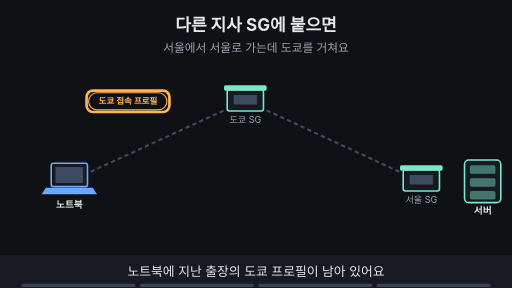
t = 0.00 s
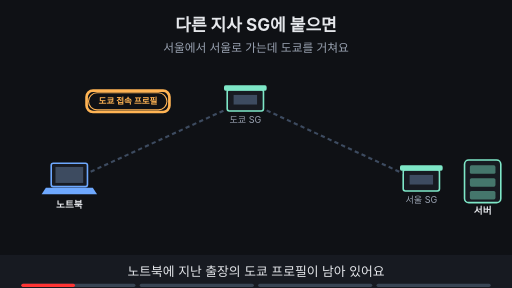
t = 1.88 s
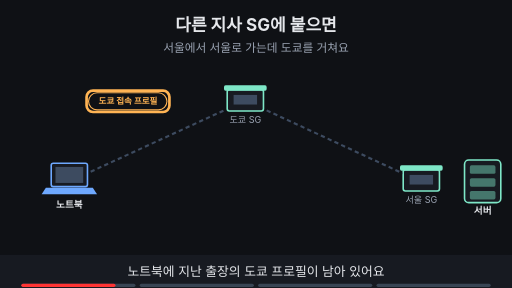
t = 3.30 s
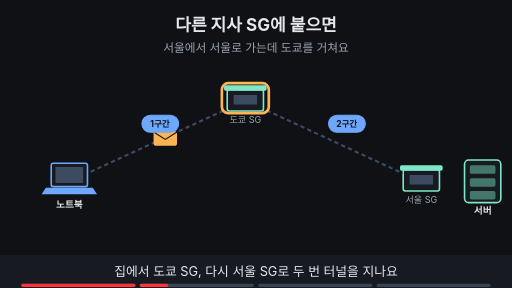
t = 5.00 s
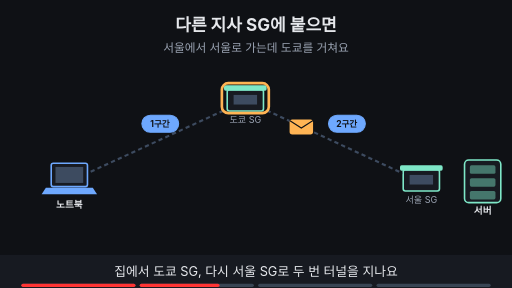
t = 6.80 s
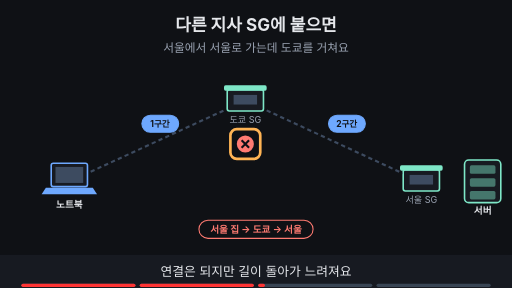
t = 8.24 s

The animated SVG that drew these frames (rendered in a browser with its animation timeline set to each time). Animation: 20 SMIL elements (animate=19,animateTransform=1); frames cover the first 8.24 s, repeats indefinitely.

<svg xmlns="http://www.w3.org/2000/svg" viewBox="0 0 960 540" width="960" height="540" font-family="-apple-system,'Apple SD Gothic Neo','Segoe UI',sans-serif">
<title>다른 지사 SG에 붙으면</title>
<rect width="960" height="540" fill="#0f1115"/>
<text x="480" y="58" text-anchor="middle" font-size="32" font-weight="700" fill="#e6e8ec">다른 지사 SG에 붙으면</text>
<text x="480" y="98" text-anchor="middle" font-size="22" fill="#9aa3b2">서울에서 서울로 가는데 도쿄를 거쳐요</text>
<rect x="96" y="306" width="68" height="44" rx="4" fill="#171a21" stroke="#6ea8fe" stroke-width="3"/><rect x="104" y="313" width="52" height="30" fill="#3d4b60"/><polygon points="86,352 174,352 182,364 78,364" fill="#6ea8fe"/><text x="130" y="390" text-anchor="middle" font-size="18" font-weight="700" fill="#e6e8ec">노트북</text><rect x="426" y="168" width="68" height="40" rx="4" fill="#171a21" stroke="#7ee7c7" stroke-width="3"/><rect x="420" y="160" width="80" height="10" rx="3" fill="#7ee7c7"/><rect x="438" y="178" width="44" height="18" fill="#3d4b60"/><text x="460" y="230" text-anchor="middle" font-size="17" fill="#9aa3b2">도쿄 SG</text><rect x="756" y="318" width="68" height="40" rx="4" fill="#171a21" stroke="#7ee7c7" stroke-width="3"/><rect x="750" y="310" width="80" height="10" rx="3" fill="#7ee7c7"/><rect x="768" y="328" width="44" height="18" fill="#3d4b60"/><text x="790" y="380" text-anchor="middle" font-size="17" fill="#9aa3b2">서울 SG</text><rect x="871" y="300" width="68" height="80" rx="8" fill="#171a21" stroke="#7ee7c7" stroke-width="3"/><rect x="881" y="310" width="48" height="16" rx="3" fill="#7ee7c7" fill-opacity="0.45"/><rect x="881" y="334" width="48" height="16" rx="3" fill="#7ee7c7" fill-opacity="0.45"/><rect x="881" y="358" width="48" height="16" rx="3" fill="#7ee7c7" fill-opacity="0.45"/><text x="905" y="402" text-anchor="middle" font-size="18" font-weight="700" fill="#e6e8ec">서버</text><line x1="170" y1="322" x2="420" y2="207" stroke="#3d4b60" stroke-width="4" stroke-dasharray="8 6"/><line x1="500" y1="207" x2="755" y2="325" stroke="#3d4b60" stroke-width="4" stroke-dasharray="8 6"/><g opacity="1"><animate attributeName="opacity" values="1;1;0;0" keyTimes="0;0.235;0.250;1" dur="16s" repeatCount="indefinite"/><rect x="166" y="174" width="147" height="32" rx="16" fill="#0f1115" stroke="#ffb454" stroke-width="2"/><text x="240" y="195.76" text-anchor="middle" font-size="16" font-weight="700" fill="#ffb454">도쿄 접속 프로필</text></g><g opacity="1"><animate attributeName="opacity" values="1;1;0;0" keyTimes="0;0.235;0.250;1" dur="16s" repeatCount="indefinite"/><rect x="162.32" y="170.0" width="155.36" height="40" rx="12" fill="none" stroke="#ffb454" stroke-width="5"/></g><g opacity="0"><animate attributeName="opacity" values="0;0;1;1;0;0" keyTimes="0;0.250;0.265;0.485;0.500;1" dur="16s" repeatCount="indefinite"/><g><animateTransform attributeName="transform" type="translate" values="170,325;170,325;420,208;500,208;760,328;760,328" keyTimes="0.000;0.275;0.342;0.408;0.475;1.000" dur="16s" repeatCount="indefinite"/><rect x="-22" y="-14" width="44" height="28" rx="5" fill="#ffb454"/><path d="M-22 -12 l22 14 l22 -14" fill="none" stroke="#0f1115" stroke-width="2"/></g></g><g opacity="0"><animate attributeName="opacity" values="0;0;1;1;0;0" keyTimes="0;0.250;0.265;0.735;0.750;1" dur="16s" repeatCount="indefinite"/><rect x="266" y="216" width="69" height="32" rx="16" fill="#6ea8fe" stroke="#6ea8fe" stroke-width="2"/><text x="300" y="237.76" text-anchor="middle" font-size="16" font-weight="700" fill="#0f1115">1구간</text><rect x="616" y="216" width="69" height="32" rx="16" fill="#6ea8fe" stroke="#6ea8fe" stroke-width="2"/><text x="650" y="237.76" text-anchor="middle" font-size="16" font-weight="700" fill="#0f1115">2구간</text></g><g opacity="0"><animate attributeName="opacity" values="0;0;1;1;0;0" keyTimes="0;0.250;0.265;0.485;0.500;1" dur="16s" repeatCount="indefinite"/><rect x="416" y="156" width="88" height="56" rx="12" fill="none" stroke="#ffb454" stroke-width="5"/></g><g opacity="0"><animate attributeName="opacity" values="0;0;1;1;0;0" keyTimes="0;0.500;0.515;0.735;0.750;1" dur="16s" repeatCount="indefinite"/><circle cx="460" cy="270" r="16" fill="#ff7b72"/><path d="M453 263 l14 14 M467 263 l-14 14" stroke="#0f1115" stroke-width="4"/></g><g opacity="0"><animate attributeName="opacity" values="0;0;1;1;0;0" keyTimes="0;0.500;0.515;0.735;0.750;1" dur="16s" repeatCount="indefinite"/><rect x="432" y="242" width="56" height="56" rx="12" fill="none" stroke="#ffb454" stroke-width="5"/></g><g opacity="0"><animate attributeName="opacity" values="0;0;1;1;0;0" keyTimes="0;0.500;0.515;0.735;0.750;1" dur="16s" repeatCount="indefinite"/><rect x="373" y="413" width="214" height="34" rx="17" fill="#0f1115" stroke="#ff7b72" stroke-width="2"/><text x="480" y="436.48" text-anchor="middle" font-size="18" font-weight="700" fill="#ff7b72">서울 집 → 도쿄 → 서울</text></g><g opacity="0"><animate attributeName="opacity" values="0;0;1;1" keyTimes="0;0.750;0.765;1" dur="16s" repeatCount="indefinite"/><line x1="190" y1="340" x2="745" y2="340" stroke="#7ee7c7" stroke-width="5"/><circle cx="470" cy="305" r="16" fill="#7ee7c7"/><path d="M462 305 l6 6 l11 -12" fill="none" stroke="#0f1115" stroke-width="4"/></g><g opacity="0"><animate attributeName="opacity" values="0;0;1;1" keyTimes="0;0.750;0.765;1" dur="16s" repeatCount="indefinite"/><rect x="186" y="324" width="563" height="32" rx="12" fill="none" stroke="#ffb454" stroke-width="5"/></g><g opacity="0"><animate attributeName="opacity" values="0;0;1;1" keyTimes="0;0.750;0.765;1" dur="16s" repeatCount="indefinite"/><rect x="368" y="413" width="225" height="34" rx="17" fill="#7ee7c7" stroke="#7ee7c7" stroke-width="2"/><text x="480" y="436.48" text-anchor="middle" font-size="18" font-weight="700" fill="#0f1115">서울 SG로 직접 접속해요</text></g>
<rect x="0" y="478" width="960" height="62" fill="#171a21"/>
<g opacity="1"><animate attributeName="opacity" values="1;1;0;0" keyTimes="0;0.235;0.250;1" dur="16s" repeatCount="indefinite"/><text x="480" y="518" text-anchor="middle" font-size="24" fill="#e6e8ec">노트북에 지난 출장의 도쿄 프로필이 남아 있어요</text></g>
<g opacity="0"><animate attributeName="opacity" values="0;0;1;1;0;0" keyTimes="0;0.250;0.265;0.485;0.500;1" dur="16s" repeatCount="indefinite"/><text x="480" y="518" text-anchor="middle" font-size="24" fill="#e6e8ec">집에서 도쿄 SG, 다시 서울 SG로 두 번 터널을 지나요</text></g>
<g opacity="0"><animate attributeName="opacity" values="0;0;1;1;0;0" keyTimes="0;0.500;0.515;0.735;0.750;1" dur="16s" repeatCount="indefinite"/><text x="480" y="518" text-anchor="middle" font-size="24" fill="#e6e8ec">연결은 되지만 길이 돌아가 느려져요</text></g>
<g opacity="0"><animate attributeName="opacity" values="0;0;1;1" keyTimes="0;0.750;0.765;1" dur="16s" repeatCount="indefinite"/><text x="480" y="518" text-anchor="middle" font-size="24" fill="#e6e8ec">본사 SG로 직접 접속하게 프로필을 바꿔요</text></g>

<g aria-label="재생 진행 막대" data-stage-count="4"><g class="progress-segment" data-stage="1"><rect x="40" y="532" width="214" height="6" rx="3" fill="#394554"/><rect x="40" y="532" width="0" height="6" rx="3" fill="#ff3434"><animate attributeName="width" values="0;214;214" keyTimes="0;0.250000;1" dur="16s" repeatCount="indefinite"/></rect></g><g class="progress-segment" data-stage="2"><rect x="262" y="532" width="214" height="6" rx="3" fill="#394554"/><rect x="262" y="532" width="0" height="6" rx="3" fill="#ff3434"><animate attributeName="width" values="0;0;214;214" keyTimes="0;0.250000;0.500000;1" dur="16s" repeatCount="indefinite"/></rect></g><g class="progress-segment" data-stage="3"><rect x="484" y="532" width="214" height="6" rx="3" fill="#394554"/><rect x="484" y="532" width="0" height="6" rx="3" fill="#ff3434"><animate attributeName="width" values="0;0;214;214" keyTimes="0;0.500000;0.750000;1" dur="16s" repeatCount="indefinite"/></rect></g><g class="progress-segment" data-stage="4"><rect x="706" y="532" width="214" height="6" rx="3" fill="#394554"/><rect x="706" y="532" width="0" height="6" rx="3" fill="#ff3434"><animate attributeName="width" values="0;0;214" keyTimes="0;0.750000;1" dur="16s" repeatCount="indefinite"/></rect></g></g></svg>
